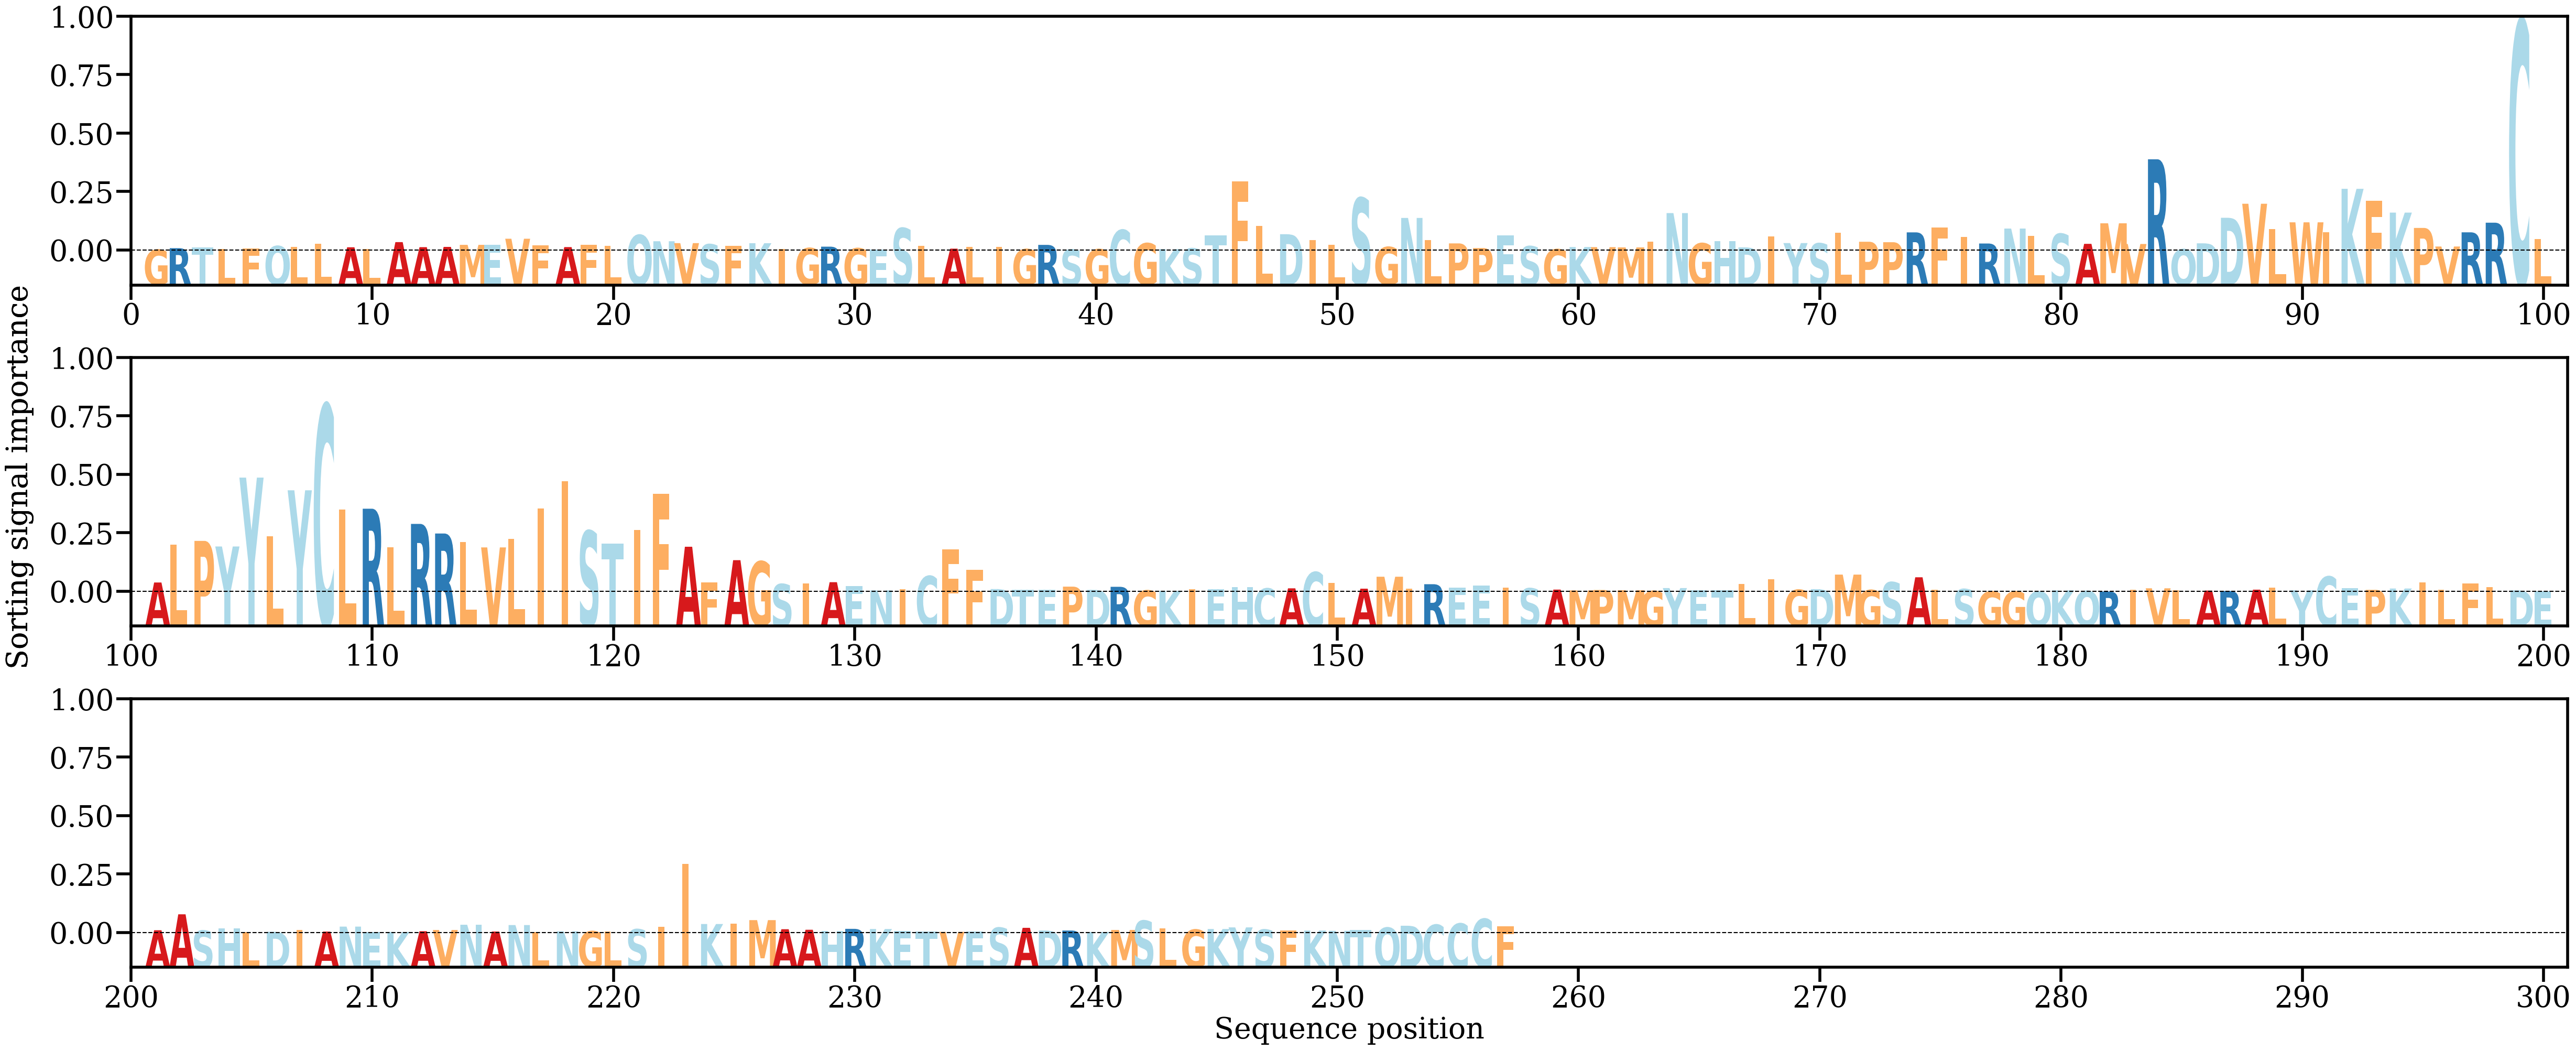

The table this chart was drawn from, first rows:
AA, Alpha
G, [0.00019583]
R, [0.000593]
T, [0.00076047]
L, [0.00036501]
F, [0.000454]
Q, [0.00113316]
L, [0.00096935]
L, [0.00176676]
A, [0.00082706]
L, [0.00038722]
A, [0.00216456]
A, [0.00085506]
A, [0.0009208]
M, [0.00145461]
E, [0.00149477]
V, [0.00303767]
F, [0.001276]
A, [0.00087347]
F, [0.00149826]
L, [0.00123459]
Q, [0.00400407]
N, [0.00238869]
V, [0.0018994]
S, [0.00159073]
F, [0.00124301]
K, [0.00187977]
I, [0.00043733]
G, [0.00060661]
R, [0.00098437]
G, [0.00055909]
E, [0.00027334]
S, [0.00578253]
L, [0.00121805]
A, [0.00046736]
L, [0.00090279]
I, [0.00089889]
G, [0.00033303]
R, [0.00144478]
S, [0.00023081]
G, [0.00031165]
C, [0.00530625]
G, [0.00186224]
K, [0.00035749]
S, [0.00051962]
T, [0.0038691]
F, [0.01788512]
L, [0.00636556]
D, [0.00421519]
I, [0.00266373]
L, [0.00148948]
S, [0.0136169]
G, [0.00089326]
N, [0.00843253]
L, [0.00272203]
P, [0.00183238]
P, [0.00062312]
E, [0.00387457]
S, [0.00109685]
G, [0.00030415]
K, [0.00088512]
... 197 more rows
